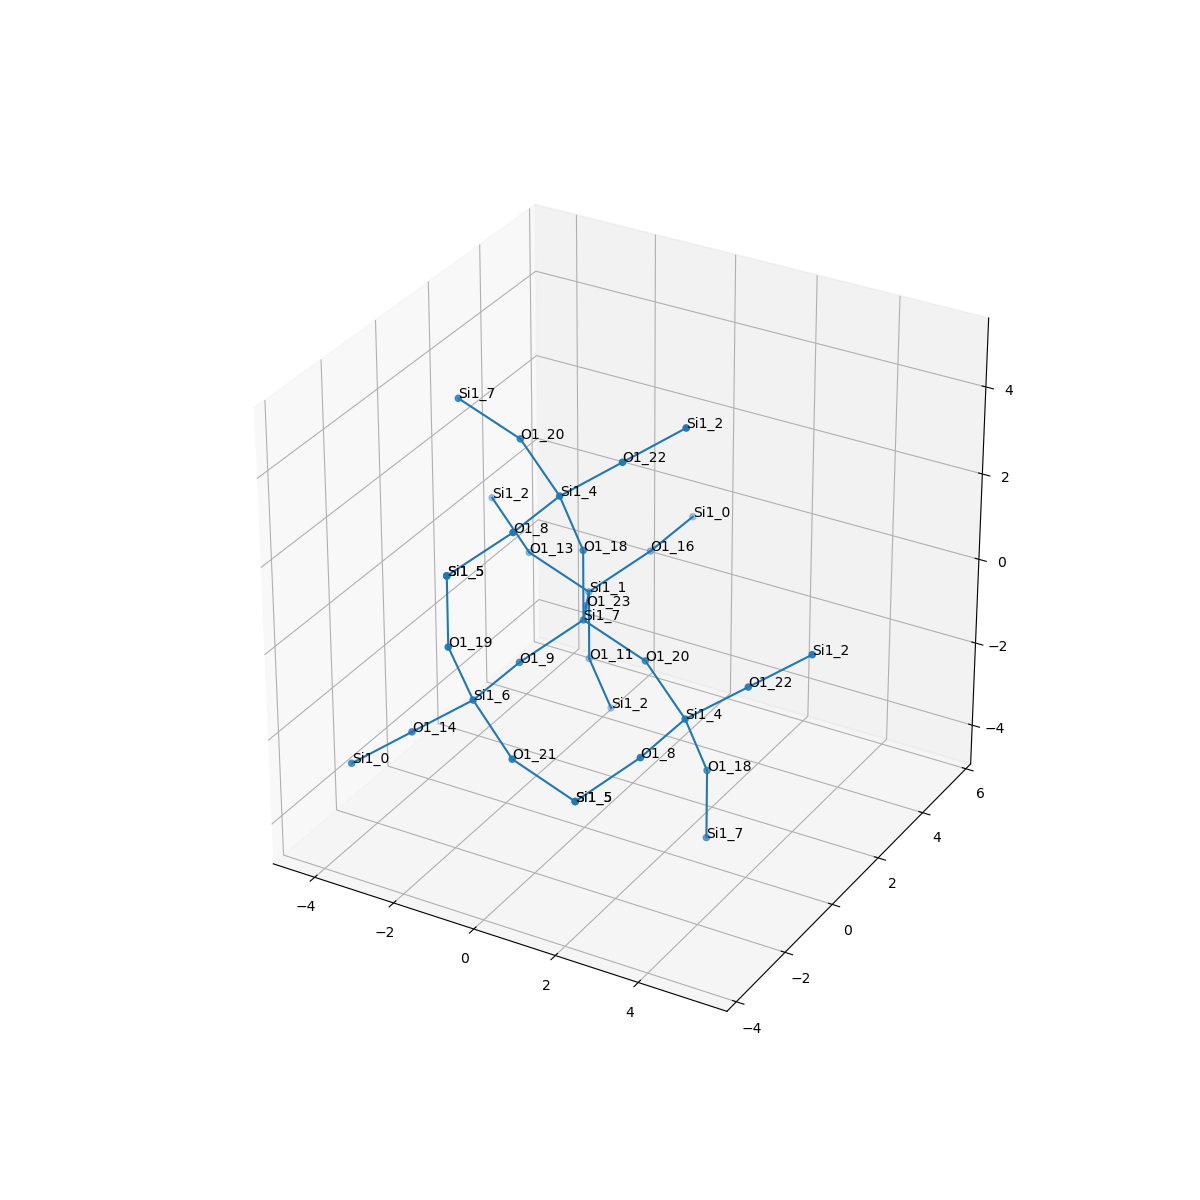

The table this chart was drawn from, first rows:
, neighbor_num, isite, atom, x, y, z, front_index
0, 0, 7, Si1, 0.0, 0.0, 0.0, 
1, 1, 9, O1, -0.7664, -1.307, -0.5421, 0.0
2, 1, 23, O1, -0.7506, 1.319, -0.531, 0.0
3, 1, 20, O1, 1.517, -1.1102230246251565e-16, -0.5358, 0.0
4, 1, 18, O1, -2.7755575615628914e-17, 1.6653345369377348e-16, 1.609, 0.0
5, 2, 6, Si1, -0.8833, -2.909, -0.6248, 1.0
6, 2, 1, Si1, -1.501, 2.639, -1.062, 2.0
7, 2, 4, Si1, 2.85, -0.6071, -1.202, 3.0
8, 2, 4, Si1, -0.1843, -0.6071, 3.087, 4.0
9, 3, 21, O1, 0.4495, -3.516, -1.291, 5.0
10, 3, 14, O1, -2.155, -3.308, -1.525, 5.0
11, 3, 19, O1, -1.068, -3.516, 0.8538, 5.0
12, 3, 11, O1, -1.501, 2.639, -2.671, 6.0
13, 3, 16, O1, -0.7348, 3.946, -0.5198, 6.0
14, 3, 13, O1, -3.018, 2.639, -0.5261, 6.0
15, 3, 22, O1, 4.122, -0.2089, -0.3021, 7.0
16, 3, 18, O1, 3.034, -2.220446049250313e-16, -2.68, 7.0
17, 3, 8, O1, 2.733, -2.21, -1.285, 7.0
18, 3, 22, O1, 1.088, -0.2089, 3.987, 8.0
19, 3, 20, O1, -1.517, 7.771561172376096e-16, 3.754, 8.0
20, 3, 8, O1, -0.3011, -2.21, 3.005, 8.0
21, 4, 5, Si1, 1.967, -3.516, -1.827, 9.0
22, 4, 0, Si1, -3.427, -3.706, -2.424, 10.0
23, 4, 5, Si1, -1.068, -3.516, 2.463, 11.0
24, 4, 2, Si1, -1.317, 3.246, -4.149, 12.0
25, 4, 0, Si1, -0.618, 5.548, -0.4371, 13.0
26, 4, 2, Si1, -4.351, 3.246, 0.14, 14.0
27, 4, 2, Si1, 5.394, 0.1892, 0.5977, 15.0
28, 4, 7, Si1, 3.034, -7.134487662491853e-16, -4.289, 16.0
29, 4, 5, Si1, 1.967, -3.516, -1.827, 17.0
30, 4, 2, Si1, 2.36, 0.1892, 4.887, 18.0
31, 4, 7, Si1, -3.034, 7.134487662491853e-16, 4.289, 19.0
32, 4, 5, Si1, -1.068, -3.516, 2.463, 20.0
